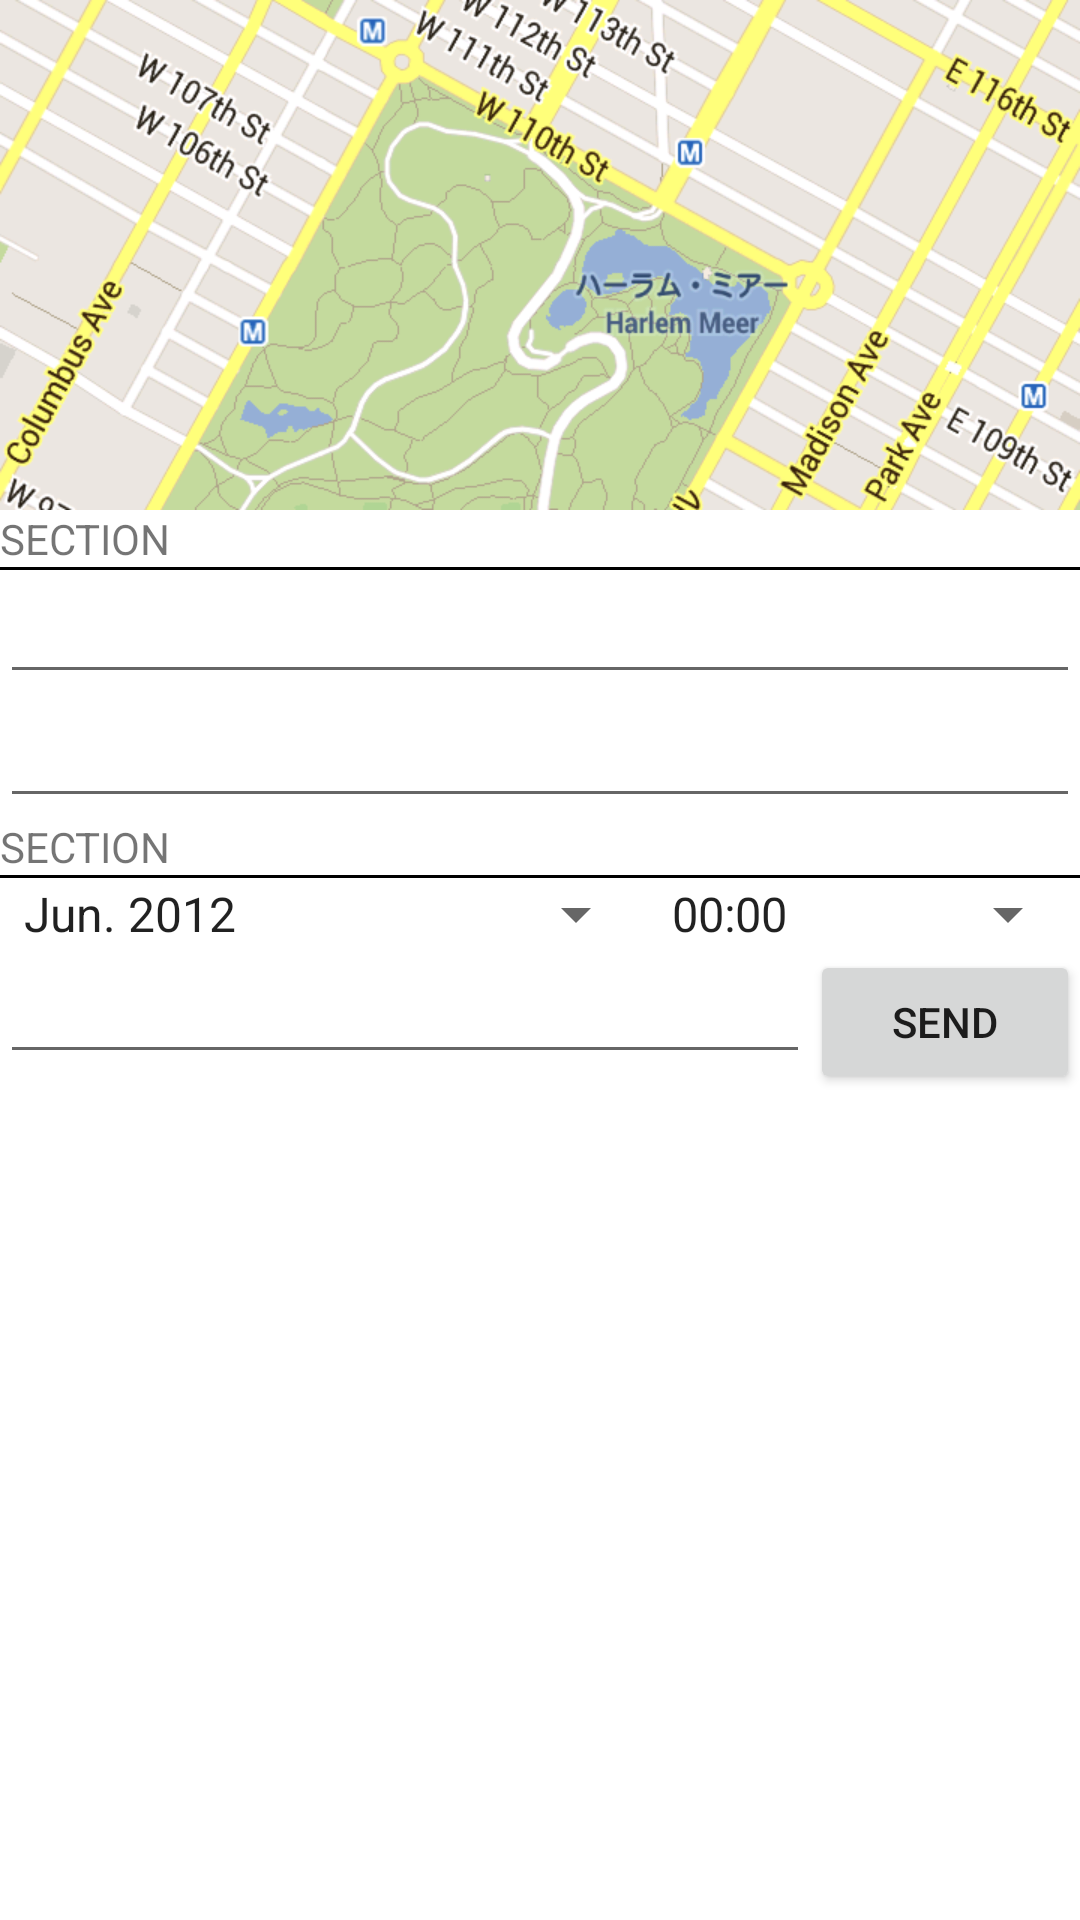

The Android layout XML behind this screen, and the referenced resources:
<!-- AndroidManifest.xml: fallback theme Theme.MaterialComponents.DayNight.NoActionBar -->
<!-- res/layout/tab_three_f.xml -->
<LinearLayout
    xmlns:android="http://schemas.android.com/apk/res/android"
    style="@style/mm"
    android:orientation="vertical">
    <ImageView 
        style="@style/ww"
        android:src="@drawable/map"/>
    <TextView 
        style="@style/mw"
        android:text="SECTION"
        android:background="@drawable/behind_divider"/>
    <LinearLayout
        style="@style/mw"
        android:orientation="horizontal">
        <EditText 
            android:layout_width="0dp"
            android:layout_height="wrap_content"
            android:layout_weight="1"/>
        <ImageView 
            android:layout_width="wrap_content"
            android:layout_height="wrap_content"
            android:src="@drawable/icon_edit"/>
    </LinearLayout>
    <EditText 
        android:layout_width="fill_parent"
        android:layout_height="wrap_content" />
    <TextView 
        style="@style/mw"
        android:text="SECTION"
        android:background="@drawable/behind_divider"/>
    <LinearLayout
        style="@style/mw"
        android:orientation="horizontal">
        <Spinner
            android:layout_width="0dp"
            android:layout_height="wrap_content"
            android:layout_weight="3"
            android:spinnerMode="dropdown"
            android:entries="@array/SpinnerItems0"/>
        <Spinner
            android:layout_width="0dp"
            android:layout_height="wrap_content"
            android:layout_weight="2"
            android:spinnerMode="dropdown"
            android:entries="@array/SpinnerItems1" />
    </LinearLayout>
    <LinearLayout
        style="@style/mw"
        android:orientation="horizontal">
        <EditText 
            android:layout_width="0dp"
            android:layout_height="wrap_content"
            android:layout_weight="3"/>
        <Button
            android:layout_width="0dp"
            android:layout_height="wrap_content"
            android:layout_weight="1"
            android:text="SEND"/>
    </LinearLayout>
</LinearLayout>
<!-- resources referenced by this layout -->
<resources>
  <string-array name="SpinnerItems0">
          <item>Jun. 2012</item>
          <item>Feb. 2012</item>
          <item>Mar. 2012</item>
          <item>Apr. 2012</item>
          <item>May. 2012</item>
          <item>Jun. 2012</item>
          <item>Jul. 2012</item>
          <item>Aug. 2012</item>
          <item>Sep. 2012</item>
          <item>Oct. 2012</item>
          <item>Nov. 2012</item>
          <item>Dec. 2012</item>
      </string-array>
  <string-array name="SpinnerItems1">
          <item>00:00</item>
          <item>01:00</item>
          <item>02:00</item>
          <item>03:00</item>
          <item>04:00</item>
          <item>05:00</item>
          <item>06:00</item>
          <item>07:00</item>
          <item>08:00</item>
          <item>09:00</item>
          <item>10:00</item>
          <item>11:00</item>
          <item>12:00</item>
      </string-array>
  <!-- drawable map: png bitmap (drawable-xhdpi, 198483 bytes) -->
  <style name="mm">
          <item name="android:layout_width">match_parent</item>
          <item name="android:layout_height">match_parent</item>
      </style>
  <style name="mw">
          <item name="android:layout_width">match_parent</item>
          <item name="android:layout_height">wrap_content</item>
      </style>
  <style name="ww">
          <item name="android:layout_width">wrap_content</item>
          <item name="android:layout_height">wrap_content</item>
      </style>
</resources>
